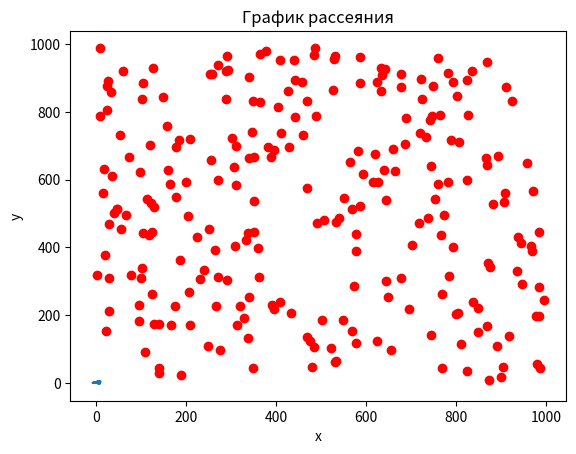
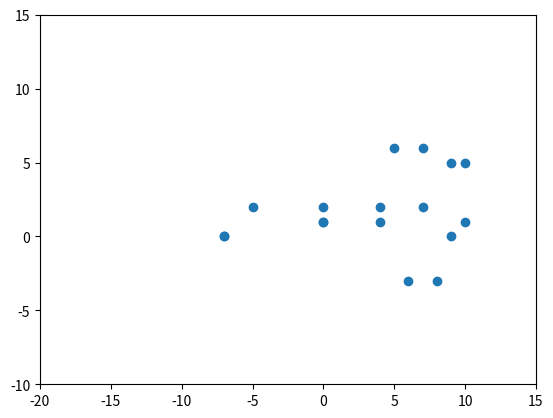
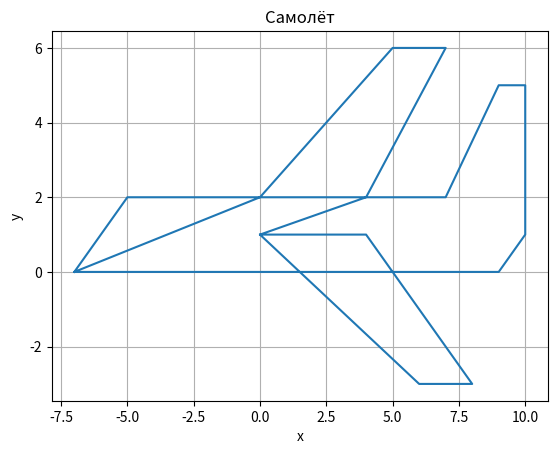

Reproduce these figures in Python, in order.
import numpy as np
import matplotlib.pyplot as plt
import random


def task_1():
    arr = np.random.randint(15, 37, (3, 4)).astype("object")
    print(arr)

    for index, x in np.ndenumerate(arr):
        if x < 20:
            arr[index] = "small"
        elif x <= 30:
            arr[index] = "medium"
        else:
            arr[index] = "large"
    print(arr)


def task_2():
    print(f"Первый понедельник в 2015 году:\n{np.busday_offset('2015', 0, roll='forward', weekmask='Mon')}")


def task_3():
    arr = np.random.randint(0, 100, 10)
    bub = 0

    print(f"Сгенерированный массив: {arr}")
    for i in range(0, len(arr) - 1):
        for j in range(0, len(arr) - 1 - i):
            if arr[j] > arr[j + 1]:
                bub = arr[j]
                arr[j] = arr[j + 1]
                arr[j + 1] = bub
    print(f"Отсортированный массив: {arr}")


def task_4():
    x = np.random.randint(0, 1000, 250)
    y = np.random.randint(0, 1000, 250)
    plt.scatter(x, y, c="red")
    plt.xlabel("x")
    plt.ylabel("y")
    plt.title("График рассеяния")
    plt.show()


def task_5():
    from matplotlib.pyplot import figure
    x = [-7, -5, 7, 9, 10, 10, 9, -7, 0, 5, 7, 4, 0, 6, 8, 4, 0]
    y = [0, 2, 2, 5, 5, 1, 0, 0, 2, 6, 6, 2, 1, -3, -3, 1, 1]
    plt.plot(x, y)
    plt.figure()

    plt.scatter(x, y)
    plt.xlim(-20, 15)
    plt.ylim(-10, 15)
    plt.figure()

    plt.plot(x, y)
    plt.grid()
    plt.xlabel("x")
    plt.ylabel("y")
    plt.title("Самолёт")
    plt.rcParams["figure.figsize"] = (6, 3)
    plt.show()


task_1()
task_2()
task_3()
task_4()
task_5()
